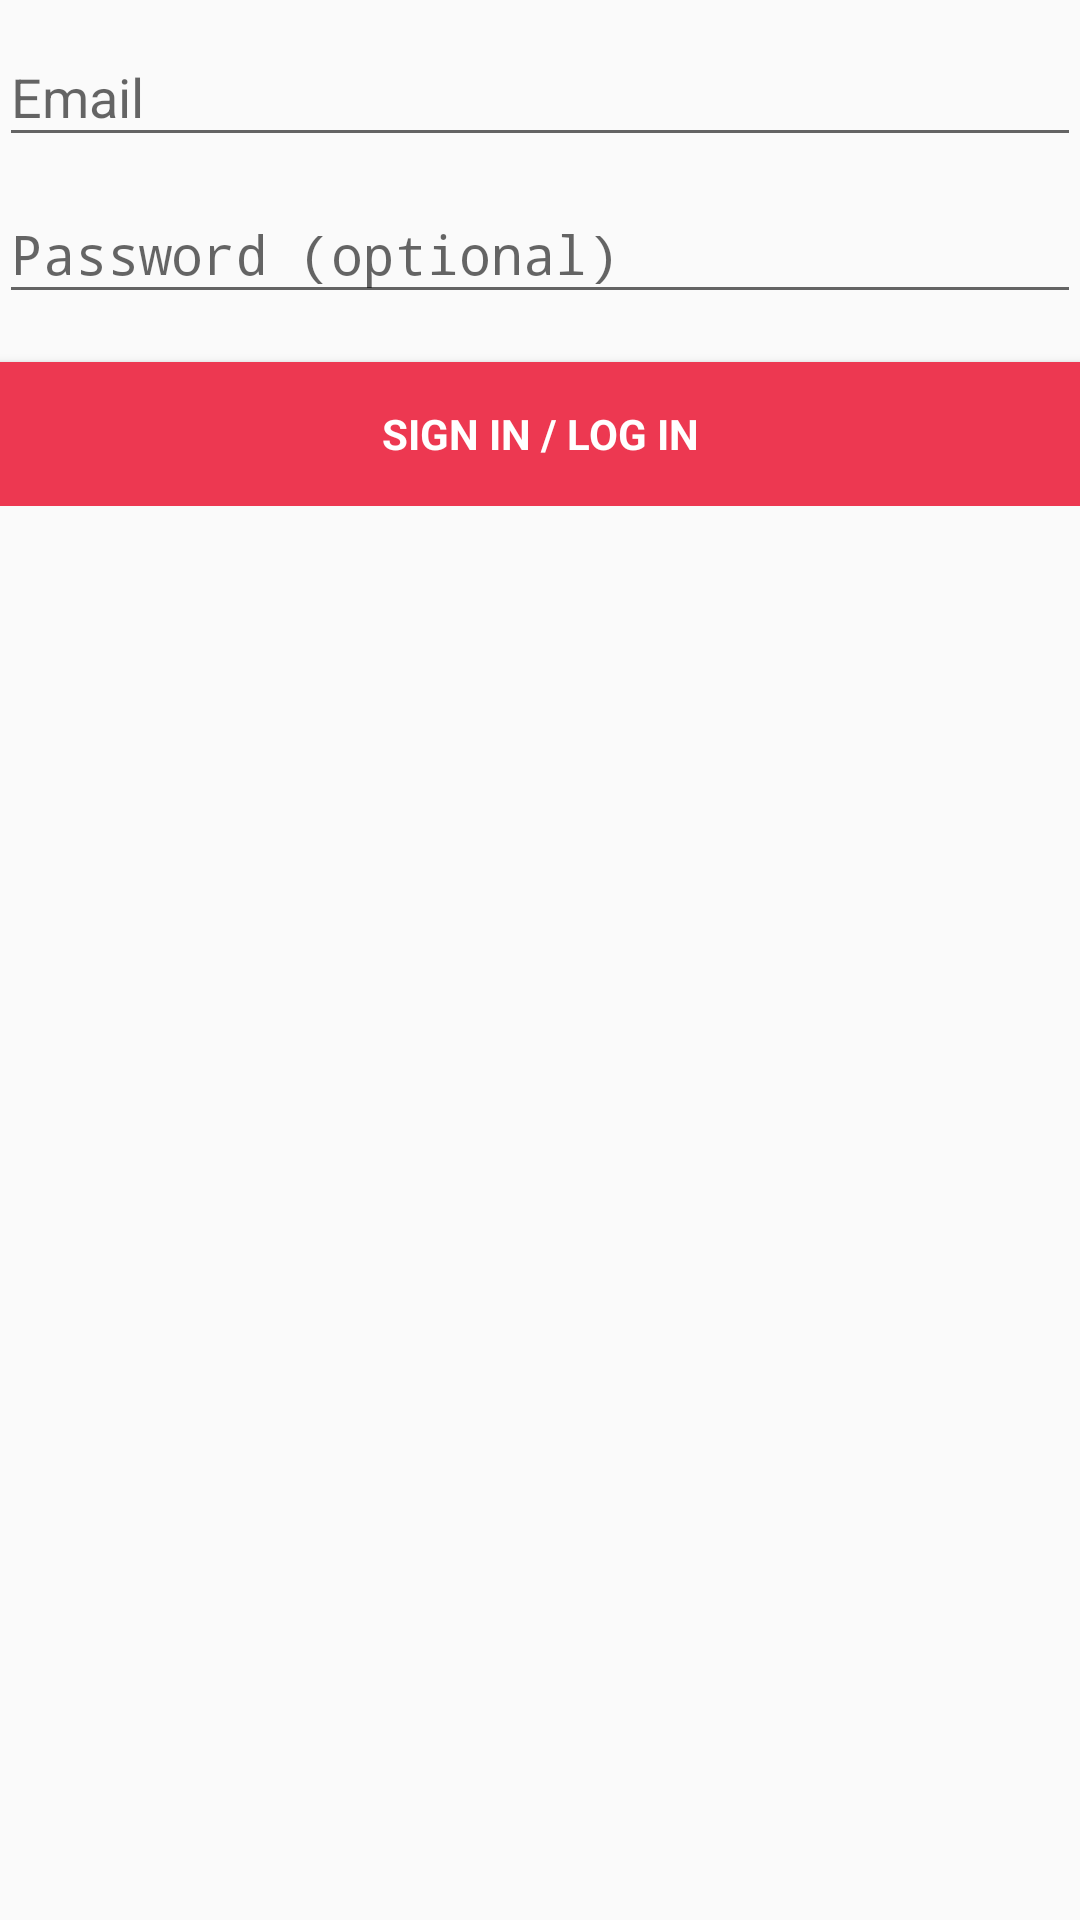

This screen was rendered from an Android layout file. Write that file and the resources it references.
<!-- AndroidManifest.xml: application theme AppTheme -->
<!-- res/layout/activity_login.xml -->
<?xml version="1.0" encoding="utf-8"?>
<LinearLayout xmlns:android="http://schemas.android.com/apk/res/android"
              xmlns:tools="http://schemas.android.com/tools"
              android:layout_width="match_parent"
              android:layout_height="match_parent"
              android:gravity="center_horizontal"
              android:orientation="vertical"
              android:paddingBottom="@dimen/activity_vertical_margin"
              android:paddingLeft="@dimen/activity_horizontal_margin"
              android:paddingRight="@dimen/activity_horizontal_margin"
              android:paddingTop="@dimen/activity_vertical_margin"
              tools:context=".LoginActivity">

    
    <ProgressBar
            android:id="@+id/login_progress"
            style="?android:attr/progressBarStyleLarge"
            android:layout_width="wrap_content"
            android:layout_height="wrap_content"
            android:layout_marginBottom="8dp"
            android:visibility="gone"/>

    <ScrollView
            android:id="@+id/login_form"
            android:layout_width="match_parent"
            android:layout_height="match_parent">

        <LinearLayout
                android:id="@+id/email_login_form"
                android:layout_width="match_parent"
                android:layout_height="wrap_content"
                android:orientation="vertical">

            <android.support.design.widget.TextInputLayout
                    android:layout_width="match_parent"
                    android:layout_height="wrap_content">

                <AutoCompleteTextView
                        android:id="@+id/email"
                        android:layout_width="match_parent"
                        android:layout_height="wrap_content"
                        android:hint="@string/prompt_email"
                        android:inputType="textEmailAddress"
                        android:maxLines="1"
                        android:singleLine="true"/>

            </android.support.design.widget.TextInputLayout>

            <android.support.design.widget.TextInputLayout
                    android:layout_width="match_parent"
                    android:layout_height="wrap_content">

                <EditText
                        android:id="@+id/password"
                        android:layout_width="match_parent"
                        android:layout_height="wrap_content"
                        android:hint="@string/prompt_password"
                        android:imeActionId="6"
                        android:imeActionLabel="@string/action_sign_in_short"
                        android:imeOptions="actionUnspecified"
                        android:inputType="textPassword"
                        android:maxLines="1"
                        android:singleLine="true"/>

            </android.support.design.widget.TextInputLayout>

            <Button
                    android:id="@+id/email_sign_in_button"
                    style="?android:textAppearanceSmall"
                    android:layout_width="match_parent"
                    android:layout_height="wrap_content"
                    android:layout_marginTop="16dp"
                    android:text="SIGN IN / LOG IN"
                    android:textStyle="bold" android:background="@color/colorAccent"
                    android:textColor="@android:color/white"/>

        </LinearLayout>
    </ScrollView>
</LinearLayout>
<!-- resources referenced by this layout -->
<resources>
  <color name="colorAccent">#ED3851</color>
  <string name="action_sign_in_short">Sign in</string>
  <string name="prompt_email">Email</string>
  <string name="prompt_password">Password (optional)</string>
  <style name="AppTheme" parent="Theme.AppCompat.Light.DarkActionBar">
          
          <item name="colorPrimary">@color/colorPrimary</item>
          <item name="colorPrimaryDark">@color/colorPrimaryDark</item>
          <item name="colorAccent">@color/colorAccent</item>
      </style>
  <color name="colorPrimary">#ed3851</color>
  <color name="colorPrimaryDark">#ed3851</color>
</resources>
